Dataset: dataset (GitHub, cameronlgreen/cockatoo_project). Classes: cockatoo, galah, king parrot, kookaburra, lorikeet, magpie, miner bird, rosella.

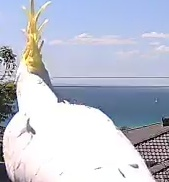
Label: cockatoo

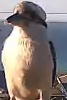
Label: kookaburra

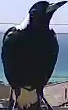
Label: magpie

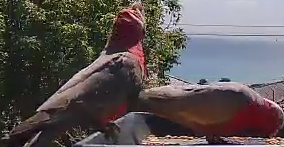
Label: galah

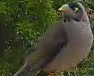
Label: miner bird

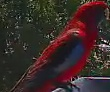
Label: rosella
